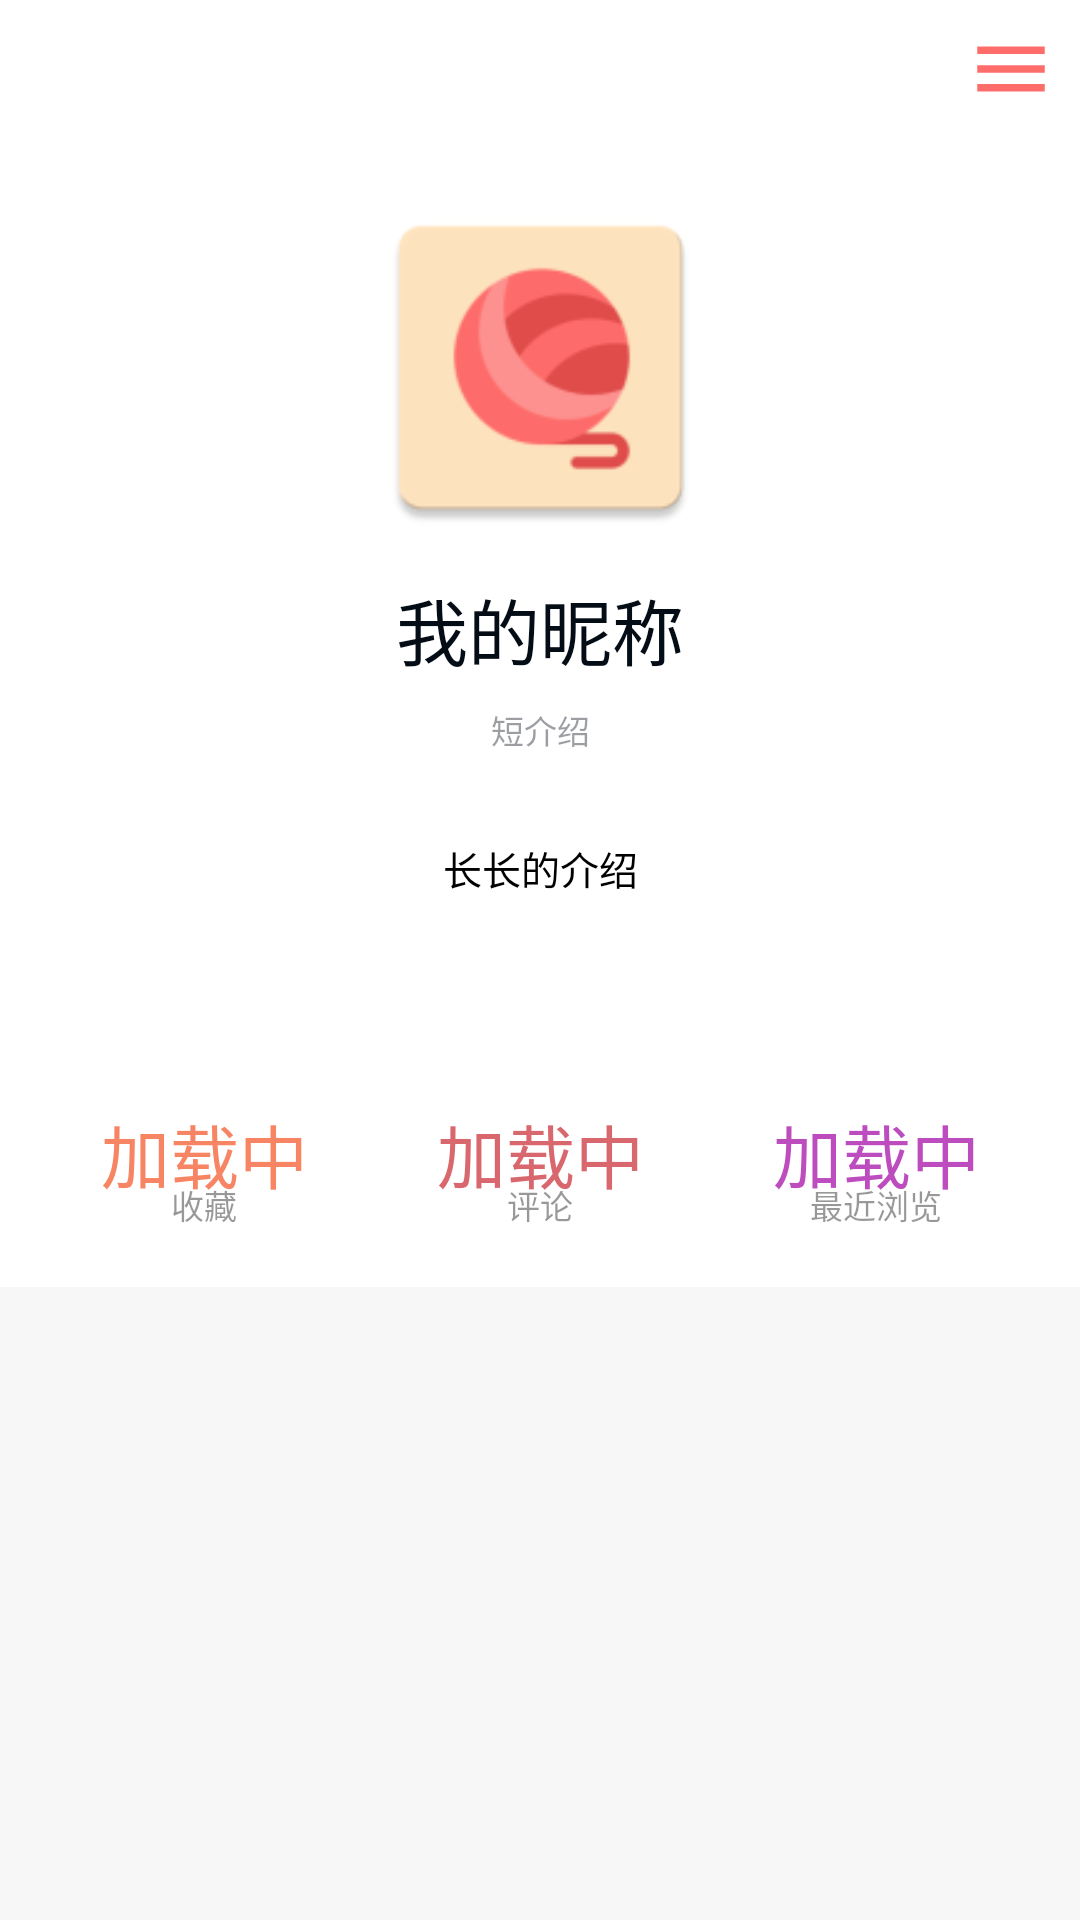

Write the Android layout XML for this screen, with the resource values it uses.
<!-- AndroidManifest.xml: application theme AppTheme -->
<!-- res/layout/profile_activity.xml -->
<androidx.constraintlayout.widget.ConstraintLayout
	xmlns:android="http://schemas.android.com/apk/res/android"
	xmlns:app="http://schemas.android.com/apk/res-auto"
	xmlns:tools="http://schemas.android.com/tools"
	android:id="@+id/profile_constraint_layout"
	android:layout_width="match_parent"
	android:layout_height="match_parent"
	android:background="@color/profile_activity_profile_constraint_layout_background_color">

	<androidx.constraintlayout.widget.ConstraintLayout
		android:id="@+id/view_constraint_layout"
		android:layout_width="0dp"
		android:layout_height="0dp"
		android:layout_marginBottom="@dimen/profile_activity_view_constraint_layout_margin_bottom"
		app:layout_constraintBottom_toBottomOf="parent"
		app:layout_constraintHorizontal_weight="1"
		app:layout_constraintLeft_toLeftOf="parent"
		app:layout_constraintRight_toRightOf="parent"
		app:layout_constraintTop_toTopOf="parent"
		app:layout_constraintVertical_weight="0.91"
		tools:layout_editor_absoluteX="0dp"
		tools:layout_editor_absoluteY="0dp">
	
		<androidx.constraintlayout.widget.ConstraintLayout
			android:id="@+id/header_constraint_layout"
			android:layout_width="0dp"
			android:layout_height="@dimen/profile_activity_header_constraint_layout_height"
			android:background="@color/profile_activity_header_constraint_layout_background_color"
			app:layout_constraintHorizontal_weight="1"
			app:layout_constraintLeft_toLeftOf="parent"
			app:layout_constraintRight_toRightOf="parent"
			app:layout_constraintTop_toTopOf="parent"
			tools:layout_editor_absoluteX="0dp"
			tools:layout_editor_absoluteY="0dp">

			<ImageView
				android:id="@+id/avatar_image_view"
				android:layout_width="@dimen/profile_activity_avatar_button_width"
				android:layout_height="@dimen/profile_activity_avatar_button_height"
				android:layout_marginTop="@dimen/profile_activity_avatar_button_margin_top"
				android:scaleType="fitXY"
				app:layout_constraintLeft_toLeftOf="parent"
				app:layout_constraintRight_toRightOf="parent"
				app:layout_constraintTop_toTopOf="parent"
				app:srcCompat="@mipmap/ic_launcher" />

			<TextView
				android:id="@+id/my_nickname_text_view"
				android:layout_width="wrap_content"
				android:layout_height="wrap_content"
				android:layout_marginTop="@dimen/profile_activity_my_nickname_text_view_margin_top"
				android:clickable="true"
				android:fontFamily="@font/fzltxh"
				android:gravity="center"
				android:lineSpacingMultiplier="0.86"
				android:onClick="onClick"
				android:text="@string/profile_activity_my_nickname_text_view_text"
				android:textColor="@color/profile_activity_my_nickname_text_view_text_color"
				android:textSize="@dimen/profile_activity_my_nickname_text_view_text_size"
				app:layout_constraintLeft_toLeftOf="parent"
				app:layout_constraintRight_toRightOf="parent"
				app:layout_constraintTop_toBottomOf="@+id/avatar_image_view" />

			<TextView
				android:id="@+id/my_short_text_view"
				android:layout_width="wrap_content"
				android:layout_height="wrap_content"
				android:layout_marginTop="8dp"
				android:alpha="0.4"
				android:clickable="true"
				android:fontFamily="@font/fzltxh"
				android:gravity="center"
				android:onClick="onClick"
				android:text="@string/profile_activity_my_title_text_view_text"
				android:textColor="@color/profile_activity_my_title_text_view_text_color"
				android:textSize="@dimen/profile_activity_my_title_text_view_text_size"
				app:layout_constraintLeft_toLeftOf="parent"
				app:layout_constraintRight_toRightOf="parent"
				app:layout_constraintTop_toBottomOf="@+id/my_nickname_text_view" />

			<TextView
				android:id="@+id/my_long_text_view"
				android:layout_width="@dimen/profile_activity_my_introduction_text_view_width"
				android:layout_height="wrap_content"
				android:layout_marginBottom="@dimen/profile_activity_my_introduction_text_view_margin_bottom"
				android:clickable="true"
				android:fontFamily="@font/fzltxh"
				android:gravity="center"
				android:onClick="onClick"
				android:text="@string/profile_activity_my_introduction_text_view_text"
				android:textColor="@color/profile_activity_my_introduction_text_view_text_color"
				android:textSize="@dimen/profile_activity_my_introduction_text_view_text_size"
				app:layout_constraintBottom_toBottomOf="parent"
				app:layout_constraintLeft_toLeftOf="parent"
				app:layout_constraintRight_toRightOf="parent" />
		</androidx.constraintlayout.widget.ConstraintLayout>

		<androidx.constraintlayout.widget.ConstraintLayout
			android:id="@+id/info_bar_constraint_layout"
			android:layout_width="0dp"
			android:layout_height="@dimen/profile_activity_info_bar_constraint_layout_height"
			android:background="@color/profile_activity_info_bar_constraint_layout_background_color"
			app:layout_constraintHorizontal_weight="1"
			app:layout_constraintLeft_toLeftOf="parent"
			app:layout_constraintRight_toRightOf="parent"
			app:layout_constraintTop_toBottomOf="@+id/header_constraint_layout">

			<androidx.constraintlayout.widget.ConstraintLayout
				android:id="@+id/collectionview_constraint_layout"
				android:layout_width="wrap_content"
				android:layout_height="@dimen/profile_activity_collectionview_constraint_layout_height"
				app:layout_constraintBottom_toBottomOf="parent"
				app:layout_constraintLeft_toLeftOf="parent"
				app:layout_constraintRight_toLeftOf="@id/commentview_constraint_layout"
				app:layout_constraintTop_toTopOf="parent">

				<TextView
					android:id="@+id/collect_sum_text_view"
					android:layout_width="wrap_content"
					android:layout_height="wrap_content"
					android:fontFamily="@font/fzltxh"
					android:gravity="center"
					android:text="@string/profile_activity_collect_sum_text_view_text"
					android:textColor="@color/profile_activity_collect_sum_text_view_text_color"
					android:textSize="@dimen/profile_activity_collect_sum_text_view_text_size"
					app:layout_constraintHorizontal_weight="1.05"
					app:layout_constraintLeft_toLeftOf="parent"
					app:layout_constraintRight_toRightOf="parent"
					app:layout_constraintTop_toTopOf="parent" />

				<Button
					android:id="@+id/clooection_button"
					android:layout_width="wrap_content"
					android:layout_height="@dimen/profile_activity_clooection_button_height"
					android:alpha="0.4"
					android:background="?attr/selectableItemBackground"
					android:fontFamily="@font/fzltxh"
					android:gravity="bottom|center"
					android:text="@string/profile_activity_clooection_button_text"
					android:textColor="@color/profile_activity_clooection_button_text_color"
					android:textSize="@dimen/profile_activity_clooection_button_text_size"
					app:layout_constraintBottom_toBottomOf="parent"
					app:layout_constraintEnd_toEndOf="parent"
					app:layout_constraintHorizontal_bias="0.0"
					app:layout_constraintHorizontal_weight="1.05"
					app:layout_constraintLeft_toLeftOf="parent"
					app:layout_constraintRight_toRightOf="parent"
					app:layout_constraintStart_toStartOf="parent" />
			</androidx.constraintlayout.widget.ConstraintLayout>

			<androidx.constraintlayout.widget.ConstraintLayout
				android:id="@+id/commentview_constraint_layout"
				android:layout_width="wrap_content"
				android:layout_height="@dimen/profile_activity_commentview_constraint_layout_height"
				app:layout_constraintBottom_toBottomOf="parent"
				app:layout_constraintLeft_toLeftOf="parent"
				app:layout_constraintRight_toRightOf="parent"
				app:layout_constraintTop_toTopOf="parent">

				<TextView
					android:id="@+id/comment_sum_text_view"
					android:layout_width="wrap_content"
					android:layout_height="wrap_content"
					android:fontFamily="@font/fzltxh"
					android:gravity="center"
					android:text="@string/profile_activity_comment_sum_text_view_text"
					android:textColor="@color/profile_activity_comment_sum_text_view_text_color"
					android:textSize="@dimen/profile_activity_comment_sum_text_view_text_size"
					app:layout_constraintHorizontal_weight="0.98"
					app:layout_constraintLeft_toLeftOf="parent"
					app:layout_constraintRight_toRightOf="parent"
					app:layout_constraintTop_toTopOf="parent" />

				<Button
					android:id="@+id/comment_button"
					android:layout_width="wrap_content"
					android:layout_height="@dimen/profile_activity_comment_button_height"
					android:alpha="0.4"
					android:background="?attr/selectableItemBackground"
					android:fontFamily="@font/fzltxh"
					android:gravity="bottom|center"
					android:text="@string/profile_activity_comment_button_text"
					android:textColor="@color/profile_activity_comment_button_text_color"
					android:textSize="@dimen/profile_activity_comment_button_text_size"
					app:layout_constraintBottom_toBottomOf="parent"
					app:layout_constraintHorizontal_weight="1.02"
					app:layout_constraintLeft_toLeftOf="parent"
					app:layout_constraintRight_toRightOf="parent" />
			</androidx.constraintlayout.widget.ConstraintLayout>

			<androidx.constraintlayout.widget.ConstraintLayout
				android:id="@+id/brouseview_constraint_layout"
				android:layout_width="wrap_content"
				android:layout_height="@dimen/profile_activity_brouseview_constraint_layout_height"
				app:layout_constraintBottom_toBottomOf="parent"
				app:layout_constraintLeft_toRightOf="@id/commentview_constraint_layout"
				app:layout_constraintRight_toRightOf="parent"
				app:layout_constraintTop_toTopOf="parent">

				<TextView
					android:id="@+id/brouse_sum_text_view"
					android:layout_width="0dp"
					android:layout_height="wrap_content"
					android:fontFamily="@font/fzltxh"
					android:gravity="center"
					android:text="@string/profile_activity_brouse_sum_text_view_text"
					android:textColor="@color/profile_activity_brouse_sum_text_view_text_color"
					android:textSize="@dimen/profile_activity_brouse_sum_text_view_text_size"
					app:layout_constraintHorizontal_weight="1.02"
					app:layout_constraintLeft_toLeftOf="parent"
					app:layout_constraintRight_toRightOf="parent"
					app:layout_constraintTop_toTopOf="parent" />

				<Button
					android:id="@+id/brouser_button"
					android:layout_width="wrap_content"
					android:layout_height="@dimen/profile_activity_brouser_button_height"
					android:alpha="0.4"
					android:background="?attr/selectableItemBackground"
					android:fontFamily="@font/fzltxh"
					android:gravity="bottom|center"
					android:text="@string/profile_activity_brouser_button_text"
					android:textColor="@color/profile_activity_brouser_button_text_color"
					android:textSize="@dimen/profile_activity_brouser_button_text_size"
					app:layout_constraintBottom_toBottomOf="parent"
					app:layout_constraintHorizontal_weight="1.3"
					app:layout_constraintLeft_toLeftOf="parent"
					app:layout_constraintRight_toRightOf="parent" />
			</androidx.constraintlayout.widget.ConstraintLayout>
		</androidx.constraintlayout.widget.ConstraintLayout>

		<ImageButton
			android:id="@+id/settings_button"
			android:layout_width="@dimen/profile_activity_settings_button_width"
			android:layout_height="@dimen/profile_activity_settings_button_height"
			android:layout_marginTop="8dp"
			android:layout_marginRight="8dp"
			android:background="?attr/selectableItemBackground"
			android:scaleType="centerCrop"
			android:src="@drawable/menu_icon"
			app:layout_constraintRight_toRightOf="parent"
			app:layout_constraintTop_toTopOf="parent" />

		<com.google.android.material.floatingactionbutton.FloatingActionButton
			android:id="@+id/catButton"
			android:layout_width="wrap_content"
			android:layout_height="wrap_content"
			android:clickable="true"
			android:visibility="gone"
			app:srcCompat="@drawable/white_cat"
			tools:layout_editor_absoluteX="324dp"
			tools:layout_editor_absoluteY="588dp" />
	</androidx.constraintlayout.widget.ConstraintLayout>
</androidx.constraintlayout.widget.ConstraintLayout>
<!-- resources referenced by this layout -->
<resources>
  <color name="profile_activity_brouse_sum_text_view_text_color">@color/purple</color>
  <color name="profile_activity_brouser_button_text_color">@color/black</color>
  <color name="profile_activity_clooection_button_text_color">@color/black</color>
  <color name="profile_activity_collect_sum_text_view_text_color">@color/orange</color>
  <color name="profile_activity_comment_button_text_color">@color/black</color>
  <color name="profile_activity_comment_sum_text_view_text_color">@color/main_dark</color>
  <color name="profile_activity_header_constraint_layout_background_color">@color/white</color>
  <color name="profile_activity_my_introduction_text_view_text_color">@color/black</color>
  <color name="profile_activity_my_nickname_text_view_text_color">@color/dark_blue</color>
  <color name="profile_activity_my_title_text_view_text_color">@color/dark_blue</color>
  <dimen name="profile_activity_avatar_button_height">119dp</dimen>
  <dimen name="profile_activity_avatar_button_margin_top">63dp</dimen>
  <dimen name="profile_activity_avatar_button_width">119dp</dimen>
  <dimen name="profile_activity_brouse_sum_text_view_text_size">23sp</dimen>
  <dimen name="profile_activity_brouser_button_height">42dp</dimen>
  <dimen name="profile_activity_brouser_button_text_size">11sp</dimen>
  <dimen name="profile_activity_brouseview_constraint_layout_height">42dp</dimen>
  <dimen name="profile_activity_clooection_button_height">42dp</dimen>
  <dimen name="profile_activity_clooection_button_text_size">11sp</dimen>
  <dimen name="profile_activity_collect_sum_text_view_text_size">23sp</dimen>
  <dimen name="profile_activity_collectionview_constraint_layout_height">42dp</dimen>
  <dimen name="profile_activity_comment_button_height">42dp</dimen>
  <dimen name="profile_activity_comment_button_text_size">11sp</dimen>
  <dimen name="profile_activity_comment_sum_text_view_text_size">23sp</dimen>
  <dimen name="profile_activity_commentview_constraint_layout_height">42dp</dimen>
  <dimen name="profile_activity_header_constraint_layout_height">348dp</dimen>
  <dimen name="profile_activity_info_bar_constraint_layout_height">81dp</dimen>
  <dimen name="profile_activity_my_introduction_text_view_margin_bottom">49dp</dimen>
  <dimen name="profile_activity_my_introduction_text_view_text_size">13sp</dimen>
  <dimen name="profile_activity_my_introduction_text_view_width">288dp</dimen>
  <dimen name="profile_activity_my_nickname_text_view_margin_top">10dp</dimen>
  <dimen name="profile_activity_my_nickname_text_view_text_size">24sp</dimen>
  <dimen name="profile_activity_my_title_text_view_text_size">11sp</dimen>
  <dimen name="profile_activity_settings_button_height">30dp</dimen>
  <dimen name="profile_activity_settings_button_width">30dp</dimen>
  <dimen name="profile_activity_view_constraint_layout_margin_bottom">58dp</dimen>
  <string name="profile_activity_brouse_sum_text_view_text">加载中</string>
  <string name="profile_activity_brouser_button_text">最近浏览</string>
  <string name="profile_activity_clooection_button_text">收藏</string>
  <string name="profile_activity_collect_sum_text_view_text">加载中</string>
  <string name="profile_activity_comment_button_text">评论</string>
  <string name="profile_activity_comment_sum_text_view_text">加载中</string>
  <string name="profile_activity_my_introduction_text_view_text">长长的介绍</string>
  <string name="profile_activity_my_nickname_text_view_text">我的昵称</string>
  <string name="profile_activity_my_title_text_view_text">短介绍</string>
  <color name="purple">#BD4CBE</color>
  <color name="black">#000000</color>
  <color name="orange">#F78462</color>
  <color name="main_dark">#D9676E</color>
  <color name="white">#FFFFFF</color>
  <color name="dark_blue">#040C16</color>
  <color name="light_grey">#F7F7F7</color>
  <color name="color_primary">@color/main_light</color>
  <color name="color_primary_dark">@color/main_dark</color>
  <color name="main_light">#FF6D6B</color>
</resources>
